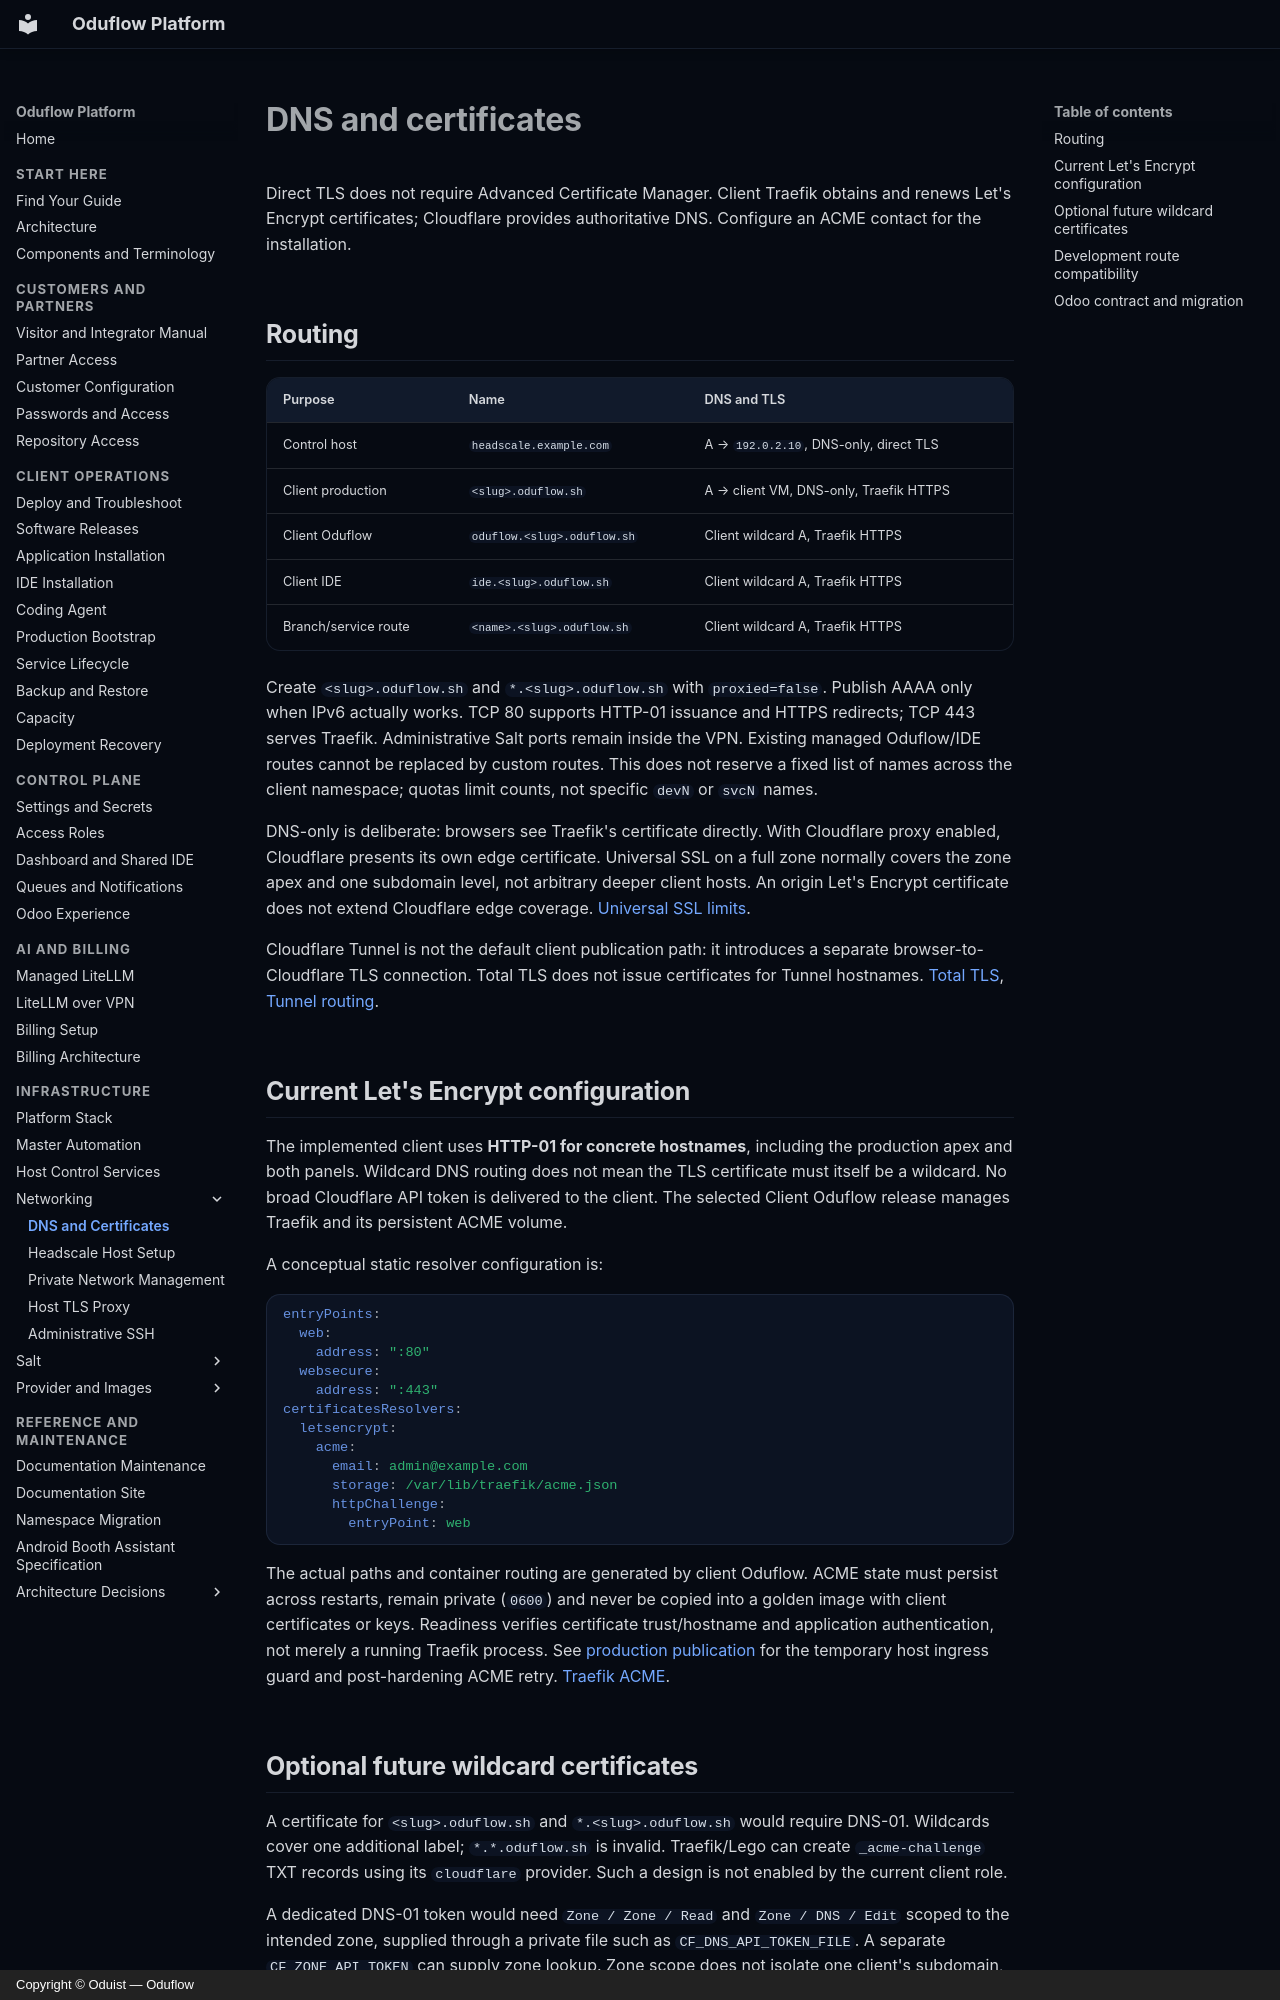

repository: oduflow/oduflow-platform-docs · page: cloudflare/index.html · generator: mkdocs · copyright: Copyright © Oduist — Oduflow

# DNS and certificates

Direct TLS does not require Advanced Certificate Manager.
Client Traefik obtains and renews Let's Encrypt certificates; Cloudflare provides
authoritative DNS. Configure an ACME contact for the installation.

## Routing

| Purpose | Name | DNS and TLS |
| --- | --- | --- |
| Control host | `headscale.example.com` | A → `192.0.2.10`, DNS-only, direct TLS |
| Client production | `<slug>.oduflow.sh` | A → client VM, DNS-only, Traefik HTTPS |
| Client Oduflow | `oduflow.<slug>.oduflow.sh` | Client wildcard A, Traefik HTTPS |
| Client IDE | `ide.<slug>.oduflow.sh` | Client wildcard A, Traefik HTTPS |
| Branch/service route | `<name>.<slug>.oduflow.sh` | Client wildcard A, Traefik HTTPS |

Create `<slug>.oduflow.sh` and `*.<slug>.oduflow.sh` with
`proxied=false`. Publish AAAA only when IPv6 actually works. TCP 80 supports
HTTP-01 issuance and HTTPS redirects; TCP 443 serves Traefik. Administrative Salt
ports remain inside the VPN. Existing managed Oduflow/IDE routes cannot be
replaced by custom routes. This does not reserve a fixed list of names across the
client namespace; quotas limit counts, not specific `devN` or `svcN` names.

DNS-only is deliberate: browsers see Traefik's certificate directly. With
Cloudflare proxy enabled, Cloudflare presents its own edge certificate. Universal
SSL on a full zone normally covers the zone apex and one subdomain level, not
arbitrary deeper client hosts. An origin Let's Encrypt certificate does not extend
Cloudflare edge coverage.
[Universal SSL limits](https://developers.cloudflare.com/ssl/edge-certificates/universal-ssl/limitations/).

Cloudflare Tunnel is not the default client publication path: it introduces a separate
browser-to-Cloudflare TLS connection. Total TLS does not issue certificates for
Tunnel hostnames.
[Total TLS](https://developers.cloudflare.com/ssl/edge-certificates/additional-options/total-tls/),
[Tunnel routing](https://developers.cloudflare.com/tunnel/routing/).

## Current Let's Encrypt configuration

The implemented client uses **HTTP-01 for concrete hostnames**, including the
production apex and both panels. Wildcard DNS routing does not mean the TLS
certificate must itself be a wildcard. No broad Cloudflare API token is delivered
to the client. The selected Client Oduflow release manages Traefik and its persistent ACME volume.

A conceptual static resolver configuration is:

```yaml
entryPoints:
  web:
    address: ":80"
  websecure:
    address: ":443"
certificatesResolvers:
  letsencrypt:
    acme:
      email: admin@example.com
      storage: /var/lib/traefik/acme.json
      httpChallenge:
        entryPoint: web
```

The actual paths and container routing are generated by client Oduflow. ACME state
must persist across restarts, remain private (`0600`) and never be copied into a
golden image with client certificates or keys. Readiness verifies certificate
trust/hostname and application authentication, not merely a running Traefik process.
See [production publication](client-production.md) for the temporary host ingress
guard and post-hardening ACME retry.
[Traefik ACME](https://doc.traefik.io/traefik/reference/install-configuration/tls/certificate-resolvers/acme/).
